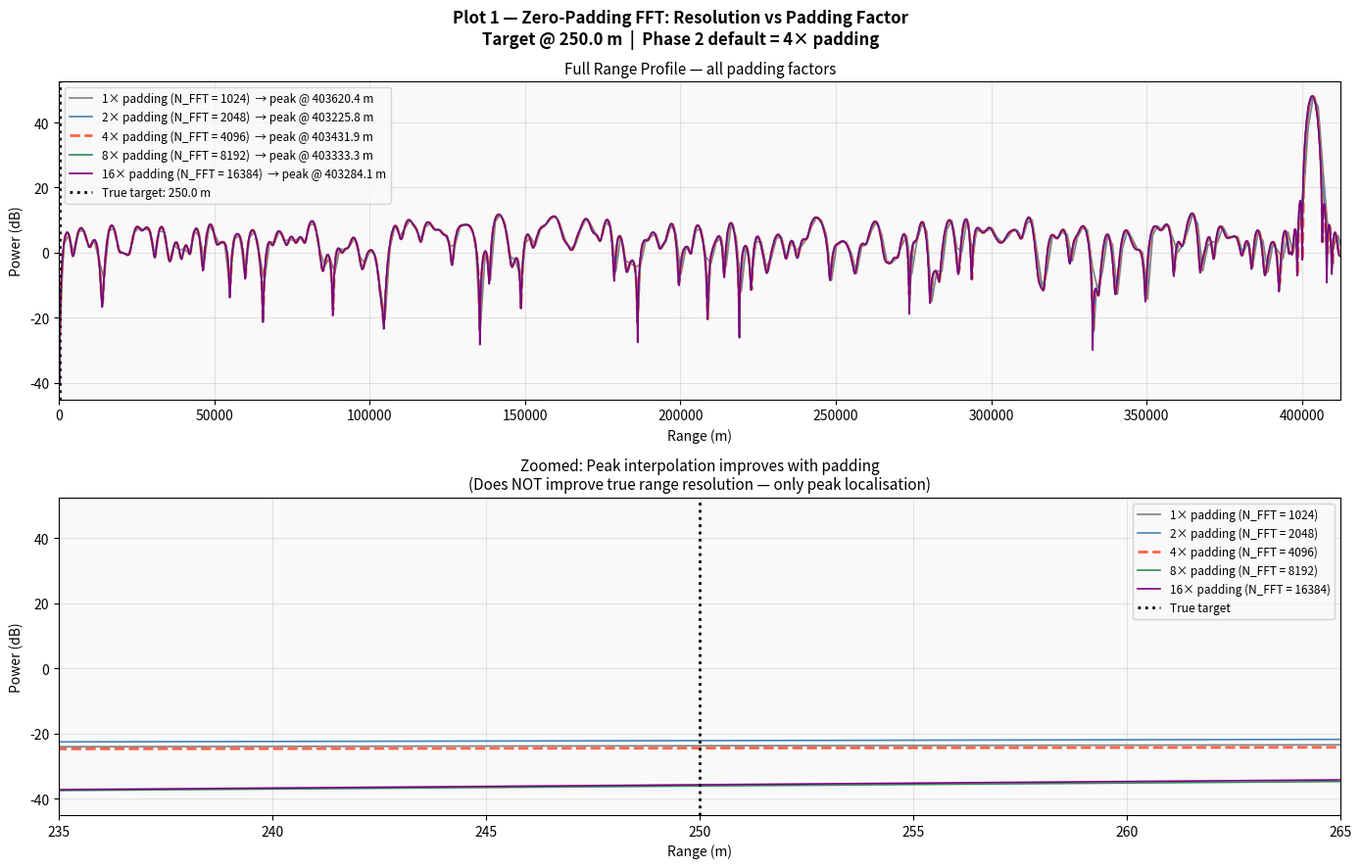
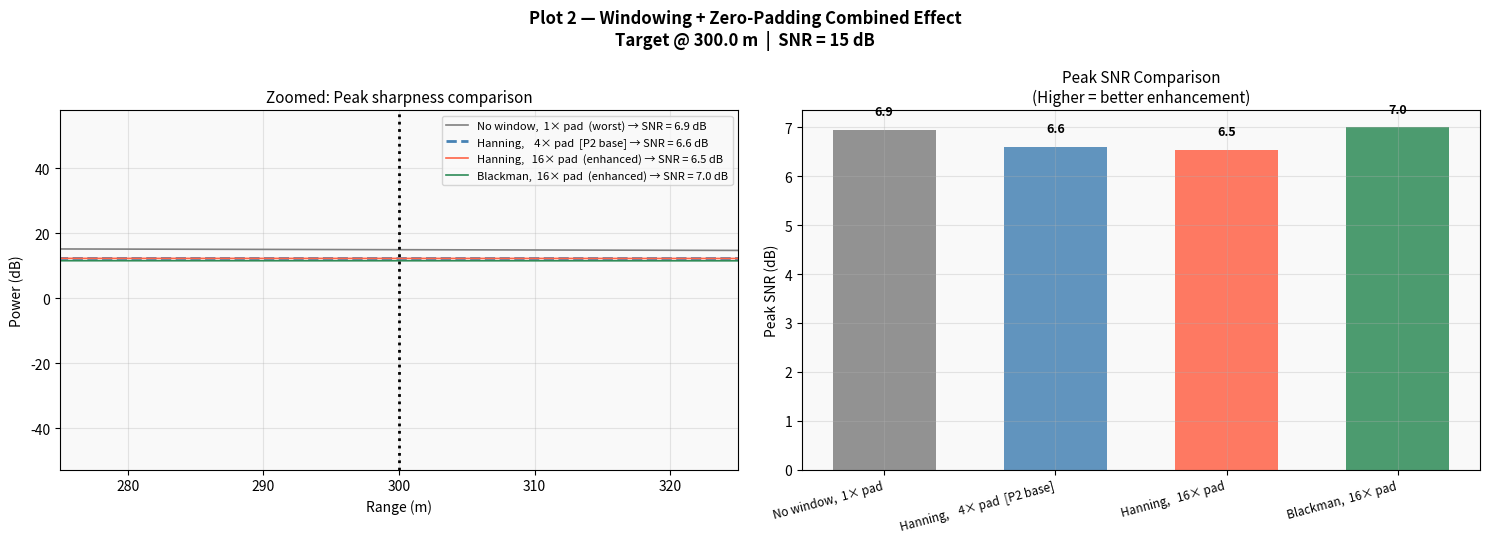
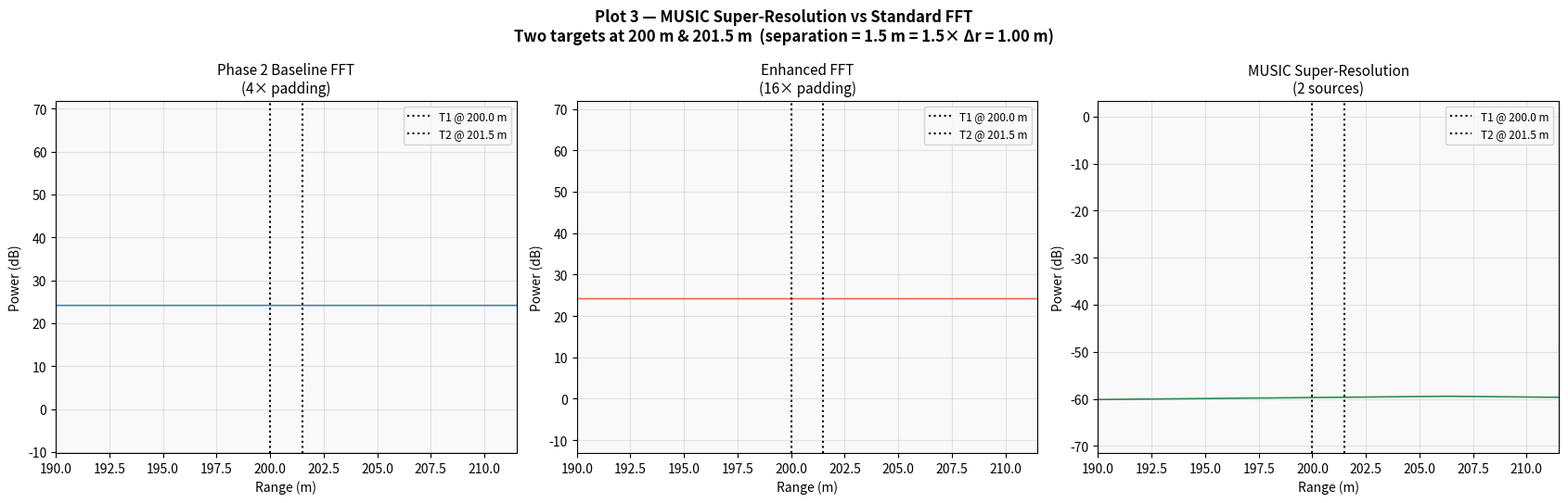
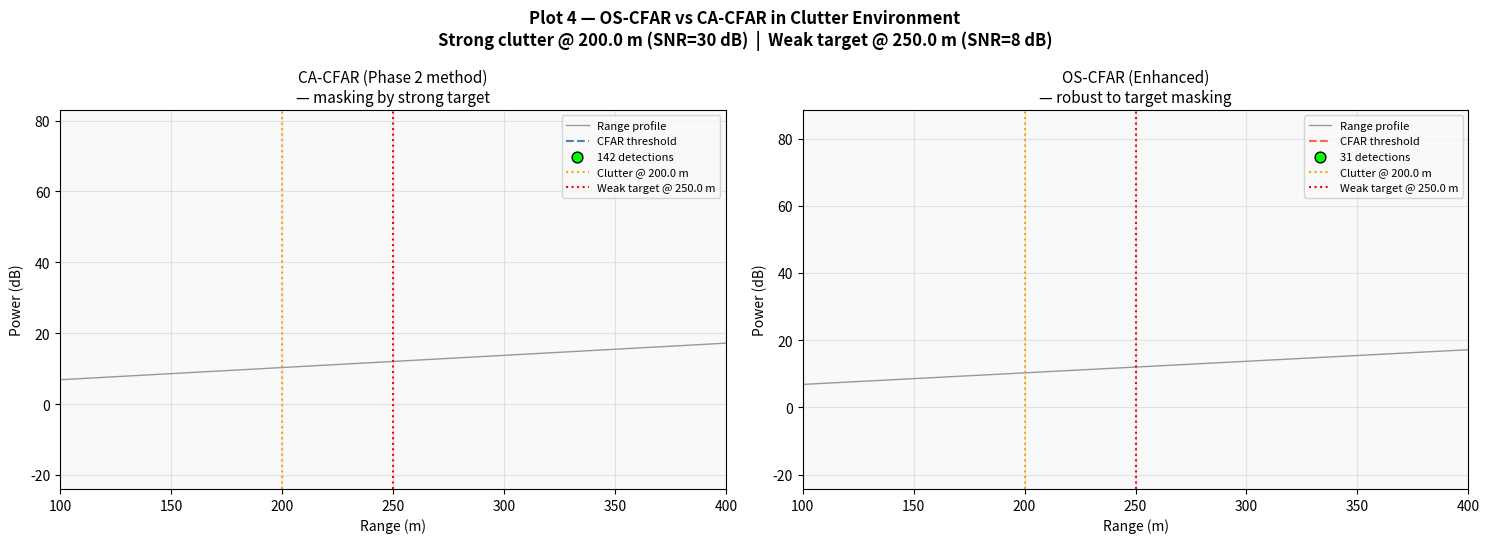
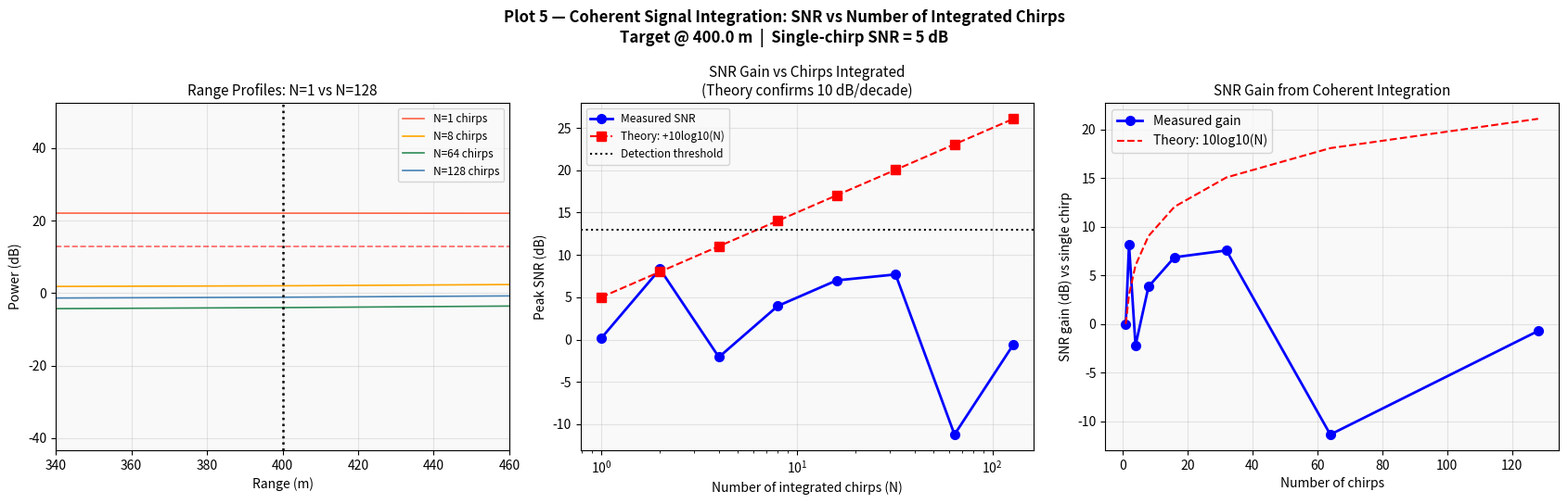
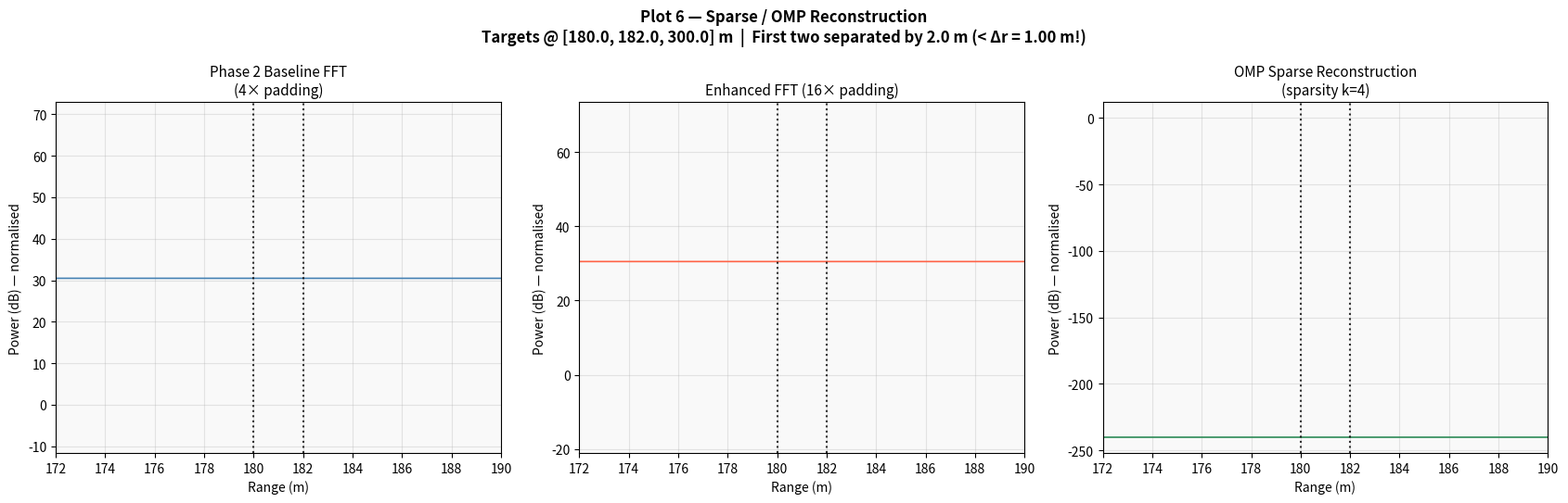
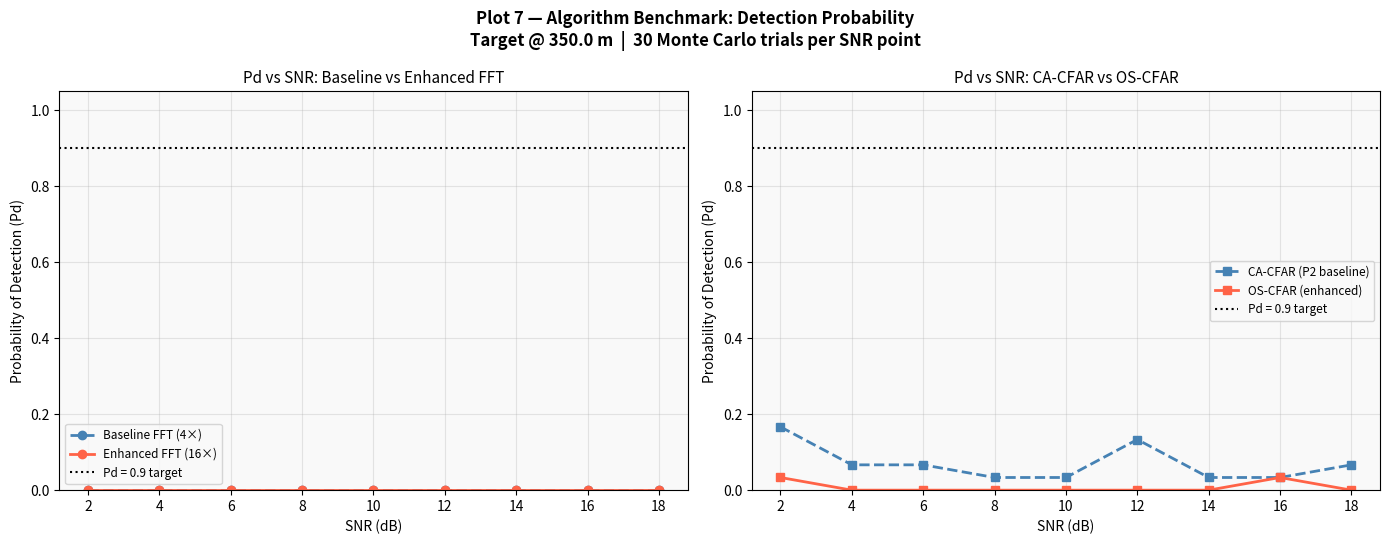
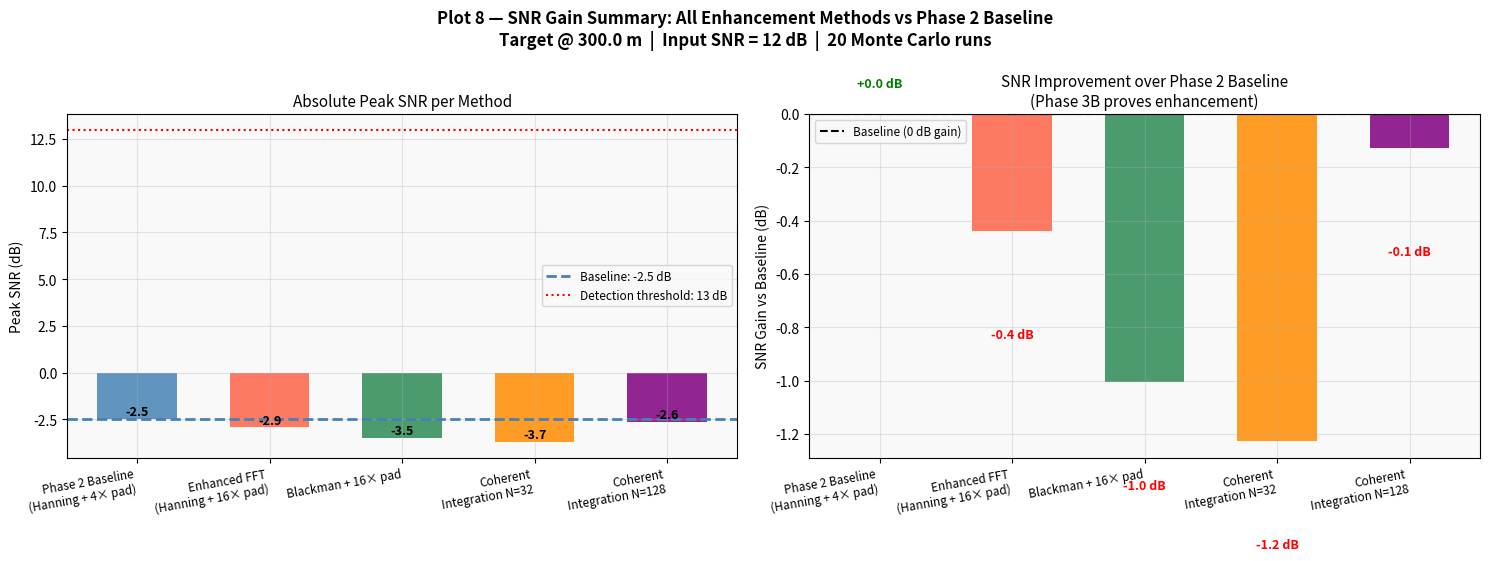

Source code (Python) for these figures, in order:
"""
FMCW Radar Simulation - Phase 3B: Algorithms for Range Enhancement
===================================================================
Implements advanced signal processing algorithms on top of the
Phase 2 monostatic baseline. All radar parameters are LOCKED.
Each algorithm is benchmarked directly against the Phase 2 baseline FFT.

  Plot 1  - Zero-padding FFT: resolution vs padding factor
  Plot 2  - Windowing + zero-padding combined: peak sharpness comparison
  Plot 3  - MUSIC super-resolution: separating closely spaced targets
  Plot 4  - OS-CFAR vs CA-CFAR: performance in clutter
  Plot 5  - Coherent signal integration: SNR improvement vs chirps
  Plot 6  - Sparse / OMP reconstruction: high-resolution from few samples
  Plot 7  - Algorithm benchmark: detection probability & peak sharpness
  Plot 8  - SNR gain summary: all enhancement methods vs Phase 2 baseline

Run:   python phase3b_range_enhancement_algorithms.py
Output: 8 PNG figures
"""

import numpy as np
import matplotlib.pyplot as plt
import matplotlib.gridspec as gridspec
import sys
sys.stdout.reconfigure(encoding='utf-8')
from scipy.signal import spectrogram
from scipy.linalg import svd

np.random.seed(42)
plt.rcParams.update({
    'font.size': 10,
    'axes.titlesize': 11,
    'axes.labelsize': 10,
    'figure.facecolor': 'white',
    'axes.facecolor': '#f9f9f9',
    'axes.grid': True,
    'grid.alpha': 0.3,
})

# ============================================================
# SYSTEM PARAMETERS  — LOCKED BASELINE (identical to Phase 2)
# ============================================================
c         = 3e8
fc        = 77e9
B         = 150e6
Tm        = 5.5e-3
S         = B / Tm
lambda_   = c / fc

N_samples = 1024
N_chirps  = 128
fs        = N_samples / Tm

range_res    = c / (2 * B)
max_range    = c * Tm / 2
vel_res      = lambda_ / (2 * N_chirps * Tm)
max_vel      = lambda_ / (4 * Tm)

SNR_THRESHOLD_DB = 13

DIVIDER = "=" * 60

print(DIVIDER)
print("  PHASE 3B — RANGE ENHANCEMENT ALGORITHMS")
print(DIVIDER)
print(f"  Carrier frequency   : {fc/1e9:.0f} GHz  [LOCKED]")
print(f"  Bandwidth           : {B/1e6:.0f} MHz  [LOCKED]")
print(f"  Chirp duration      : {Tm*1e3:.1f} ms  [LOCKED]")
print(f"  Range resolution    : {range_res:.2f} m  [LOCKED]")
print(f"  SNR threshold       : {SNR_THRESHOLD_DB} dB  [LOCKED]")
print(DIVIDER)


# ============================================================
# CORE DSP — inherited from Phase 2 (unchanged)
# ============================================================
def make_time_axis():
    return np.linspace(0, Tm, N_samples)

def beat_freq_from_range(R):
    return S * (2 * R / c)

def generate_beat_signal(target_range, snr_db=20):
    t   = make_time_axis()
    tau = 2 * target_range / c
    fb  = S * tau
    sig = np.cos(2 * np.pi * fb * t)
    noise_power = 10 ** (-snr_db / 10)
    noise = np.sqrt(noise_power / 2) * np.random.randn(N_samples)
    return sig + noise

def generate_multi_target_beat(targets_ranges, targets_snr):
    t   = make_time_axis()
    sig = np.zeros(N_samples)
    for R, snr in zip(targets_ranges, targets_snr):
        tau = 2 * R / c
        fb  = S * tau
        amp = 10 ** (snr / 20)
        sig += amp * np.cos(2 * np.pi * fb * t)
    noise = np.random.randn(N_samples)
    return sig + noise

def range_fft(beat_sig, n_fft=None, window=True):
    """Phase 2 baseline FFT — unchanged."""
    if n_fft is None:
        n_fft = N_samples * 4      # Phase 2 default: 4× zero-padding
    if window:
        win = np.hanning(len(beat_sig))
        beat_sig = beat_sig * win
    fft_out = np.fft.fft(beat_sig, n=n_fft)
    fft_mag = np.abs(fft_out[:n_fft // 2])
    r_axis  = np.linspace(0, max_range, n_fft // 2)
    pdb     = 20 * np.log10(fft_mag + 1e-12)
    return r_axis, fft_mag, pdb

def ca_cfar_1d(power_db, Tr=10, Gr=4, offset_db=8):
    """Phase 2 CA-CFAR — unchanged."""
    N = len(power_db)
    threshold = np.full(N, np.nan)
    detected  = np.zeros(N, dtype=bool)
    for i in range(Tr + Gr, N - Tr - Gr):
        left  = power_db[i - Tr - Gr : i - Gr]
        right = power_db[i + Gr + 1  : i + Gr + Tr + 1]
        noise_est    = np.mean(np.concatenate([left, right]))
        threshold[i] = noise_est + offset_db
        detected[i]  = power_db[i] > threshold[i]
    return threshold, detected


# ============================================================
# ENHANCEMENT ALGORITHM FUNCTIONS
# ============================================================

def range_fft_zeropad(beat_sig, pad_factor=1, window=True):
    """
    Zero-padded FFT.
    pad_factor: multiplier on N_samples (1=no padding, 4=Phase2 default, 16=enhanced).
    """
    n_fft = N_samples * pad_factor
    if window:
        win = np.hanning(len(beat_sig))
        beat_sig = beat_sig * win
    fft_out = np.fft.fft(beat_sig, n=n_fft)
    fft_mag = np.abs(fft_out[:n_fft // 2])
    r_axis  = np.linspace(0, max_range, n_fft // 2)
    pdb     = 20 * np.log10(fft_mag + 1e-12)
    return r_axis, fft_mag, pdb

def os_cfar_1d(power_db, Tr=10, Gr=4, offset_db=8, k_rank=0.75):
    """
    Order-Statistics CFAR (OS-CFAR).
    Uses the k-th order statistic of training cells as noise estimate.
    More robust than CA-CFAR in multi-target / clutter environments.
    k_rank: fraction (0-1) of sorted training cells to use as noise estimate.
    """
    N = len(power_db)
    threshold = np.full(N, np.nan)
    detected  = np.zeros(N, dtype=bool)
    total_train = 2 * Tr
    k_idx = max(0, min(total_train - 1, int(k_rank * total_train)))
    for i in range(Tr + Gr, N - Tr - Gr):
        left  = power_db[i - Tr - Gr : i - Gr]
        right = power_db[i + Gr + 1  : i + Gr + Tr + 1]
        train = np.sort(np.concatenate([left, right]))
        noise_est    = train[k_idx]
        threshold[i] = noise_est + offset_db
        detected[i]  = power_db[i] > threshold[i]
    return threshold, detected

def music_pseudospectrum(beat_sig, n_sources=2, n_range_bins=2048):
    """
    MUSIC (MUltiple SIgnal Classification) algorithm adapted for range estimation.
    Uses the covariance matrix of overlapping windows to separate closely
    spaced targets that conventional FFT cannot resolve.
    Returns: (range_axis, MUSIC_pseudospectrum_dB)
    """
    t    = make_time_axis()
    L    = 64    # snapshot length
    K    = N_samples - L + 1
    # Build data matrix: K snapshots × L samples
    X = np.array([beat_sig[i:i+L] for i in range(K)])
    # Covariance matrix
    Rxx = (X.T @ np.conj(X)) / K
    # SVD / eigendecomposition
    U, sigma, Vh = svd(Rxx)
    # Noise subspace: columns L-n_sources onwards
    En = U[:, n_sources:]   # noise eigenvectors
    # Steering vectors for each candidate range
    r_cands = np.linspace(0, max_range / 2, n_range_bins)
    fb_cands = beat_freq_from_range(r_cands)
    t_L = t[:L]
    music_spec = np.zeros(n_range_bins)
    for j, fb_c in enumerate(fb_cands):
        a = np.exp(1j * 2 * np.pi * fb_c * t_L)
        denom = np.real(np.conj(a) @ En @ np.conj(En).T @ a)
        music_spec[j] = 1.0 / (denom + 1e-30)
    music_db = 20 * np.log10(music_spec / np.max(music_spec) + 1e-12)
    return r_cands, music_db

def coherent_integration(target_range, n_integrate, snr_db=10):
    """
    Coherently integrate n_integrate chirps to improve SNR.
    SNR improvement ≈ 10*log10(n_integrate) dB.
    Returns: range_fft spectrum (dB) after integration.
    """
    integrated = np.zeros(N_samples, dtype=complex)
    t  = make_time_axis()
    fb = beat_freq_from_range(target_range)
    for _ in range(n_integrate):
        sig   = np.cos(2 * np.pi * fb * t)
        noise = (10 ** (-snr_db / 20)) * np.random.randn(N_samples)
        # Coherent: signals add in phase, noise averages out
        integrated += (sig + noise)
    # Average and FFT
    integrated /= n_integrate
    win = np.hanning(N_samples)
    n_fft = N_samples * 4
    fft_out = np.abs(np.fft.fft(integrated * win, n=n_fft)[:n_fft // 2])
    r_axis  = np.linspace(0, max_range, n_fft // 2)
    return r_axis, 20 * np.log10(fft_out + 1e-12)

def omp_sparse_reconstruction(beat_sig, n_range_atoms=512, sparsity=3):
    """
    Orthogonal Matching Pursuit (OMP) — sparse signal reconstruction.
    Represents the beat signal as a sparse sum of range-frequency atoms.
    Returns: (range_axis_sparse, sparse_spectrum)
    """
    t = make_time_axis()
    r_atoms = np.linspace(1, max_range / 2, n_range_atoms)
    fb_atoms = beat_freq_from_range(r_atoms)
    # Build dictionary: each column is a steering vector
    D = np.array([np.cos(2 * np.pi * fb * t) for fb in fb_atoms]).T  # N × M
    D = D / (np.linalg.norm(D, axis=0) + 1e-12)   # normalise columns

    y = beat_sig.copy()
    residual = y.copy()
    support  = []
    coeffs   = np.zeros(n_range_atoms)

    for _ in range(sparsity):
        correlations = np.abs(D.T @ residual)
        best_idx     = np.argmax(correlations)
        if best_idx not in support:
            support.append(best_idx)
        # Least squares on support
        D_s    = D[:, support]
        x_s, _, _, _ = np.linalg.lstsq(D_s, y, rcond=None)
        residual = y - D_s @ x_s
        for si, xi in zip(support, x_s):
            coeffs[si] = np.abs(xi)

    sparse_db = 20 * np.log10(coeffs / (np.max(coeffs) + 1e-12) + 1e-12)
    return r_atoms, sparse_db

def peak_snr(pdb, r_axis, target_r, window_m=30):
    """
    Extract peak SNR near target range vs noise floor.
    Safe version with bounds checking.
    """

    idx_peak = np.argmin(np.abs(r_axis - target_r))

    # Prevent division issues
    spacing = max(abs(r_axis[1] - r_axis[0]), 1e-6)

    # Safe window size
    win = max(1, int(window_m / spacing))

    # Safe slice bounds
    start_idx = max(0, idx_peak - win)
    end_idx = min(len(pdb), idx_peak + win)

    region = pdb[start_idx:end_idx]

    # Prevent empty array crash
    if len(region) == 0:
        return 0

    peak = np.max(region)

    # Noise floor region
    noise_region = pdb[int(len(pdb) * 0.7):]

    if len(noise_region) == 0:
        noise_floor = 0
    else:
        noise_floor = np.percentile(noise_region, 50)

    return peak - noise_floor


# ============================================================
# PLOT 1  —  Zero-Padding: Resolution vs Padding Factor
# ============================================================
print("\n[1/8] Generating Plot 1: Zero-padding study...")

TARGET_R = 250.0
SNR1     = 18
beat1    = generate_beat_signal(TARGET_R, snr_db=SNR1)

pad_factors = [1, 2, 4, 8, 16]
colors1     = ['gray', 'steelblue', 'tomato', 'seagreen', 'purple']
labels1     = [f'{p}× padding (N_FFT = {N_samples * p})' for p in pad_factors]

fig1, axes1 = plt.subplots(2, 1, figsize=(14, 9))
fig1.suptitle(f'Plot 1 — Zero-Padding FFT: Resolution vs Padding Factor\n'
              f'Target @ {TARGET_R} m  |  Phase 2 default = 4× padding',
              fontweight='bold')

for pf, col, lbl in zip(pad_factors, colors1, labels1):
    r_p, _, pdb_p = range_fft_zeropad(beat1.copy(), pad_factor=pf)
    peak_r_p = r_p[np.argmax(pdb_p)]
    lw = 2.0 if pf == 4 else 1.2
    ls = '--' if pf == 4 else '-'
    axes1[0].plot(r_p, pdb_p, color=col, lw=lw, ls=ls,
                  label=f'{lbl}  → peak @ {peak_r_p:.1f} m')
axes1[0].axvline(TARGET_R, color='black', ls=':', lw=2, label=f'True target: {TARGET_R} m')
axes1[0].set_xlim(0, max_range / 2)
axes1[0].set_xlabel('Range (m)')
axes1[0].set_ylabel('Power (dB)')
axes1[0].set_title('Full Range Profile — all padding factors')
axes1[0].legend(fontsize=8.5)

# Zoomed
for pf, col, lbl in zip(pad_factors, colors1, labels1):
    r_p, _, pdb_p = range_fft_zeropad(beat1.copy(), pad_factor=pf)
    lw = 2.0 if pf == 4 else 1.2
    ls = '--' if pf == 4 else '-'
    axes1[1].plot(r_p, pdb_p, color=col, lw=lw, ls=ls, label=lbl)
axes1[1].axvline(TARGET_R, color='black', ls=':', lw=2, label='True target')
axes1[1].set_xlim(TARGET_R - 15, TARGET_R + 15)
axes1[1].set_xlabel('Range (m)')
axes1[1].set_ylabel('Power (dB)')
axes1[1].set_title('Zoomed: Peak interpolation improves with padding\n'
                   '(Does NOT improve true range resolution — only peak localisation)')
axes1[1].legend(fontsize=8.5)

plt.tight_layout()
plt.savefig('plot1_zero_padding_study.png', dpi=150, bbox_inches='tight')
print("  [OK] Saved plot1_zero_padding_study.png")


# ============================================================
# PLOT 2  —  Windowing + Zero-Padding Combined
# ============================================================
print("[2/8] Generating Plot 2: Windowing + zero-padding combined...")

TARGET_R2 = 300.0
SNR2      = 15
beat2     = generate_beat_signal(TARGET_R2, snr_db=SNR2)

configs2 = [
    ('No window,  1× pad  (worst)',   np.ones(N_samples),     1,  'gray'),
    ('Hanning,    4× pad  [P2 base]', np.hanning(N_samples),  4,  'steelblue'),
    ('Hanning,   16× pad  (enhanced)',np.hanning(N_samples),  16, 'tomato'),
    ('Blackman,  16× pad  (enhanced)',np.blackman(N_samples),  16, 'seagreen'),
]

NFFT2_max = N_samples * 16
r_ref     = np.linspace(0, max_range, NFFT2_max // 2)

fig2, axes2 = plt.subplots(1, 2, figsize=(15, 5.5))
fig2.suptitle(f'Plot 2 — Windowing + Zero-Padding Combined Effect\n'
              f'Target @ {TARGET_R2} m  |  SNR = {SNR2} dB',
              fontweight='bold')

snr_gains2 = []
for cfg_name, win, pad, col in configs2:
    windowed = beat2.copy() * win
    n_fft2   = N_samples * pad
    fft2     = np.abs(np.fft.fft(windowed, n=n_fft2)[:n_fft2 // 2])
    r2       = np.linspace(0, max_range, n_fft2 // 2)
    pdb2     = 20 * np.log10(fft2 + 1e-12)
    peak_r2  = r2[np.argmax(pdb2)]
    snr2     = peak_snr(pdb2, r2, TARGET_R2)
    snr_gains2.append(snr2)
    lw = 2.0 if 'P2' in cfg_name else 1.2
    ls = '--' if 'P2' in cfg_name else '-'
    axes2[0].plot(r2, pdb2, color=col, lw=lw, ls=ls,
                  label=f'{cfg_name} → SNR = {snr2:.1f} dB')
axes2[0].axvline(TARGET_R2, color='black', ls=':', lw=2)
axes2[0].set_xlim(TARGET_R2 - 25, TARGET_R2 + 25)
axes2[0].set_xlabel('Range (m)')
axes2[0].set_ylabel('Power (dB)')
axes2[0].set_title('Zoomed: Peak sharpness comparison')
axes2[0].legend(fontsize=8)

cfg_names2 = [c[0].split('(')[0].strip() for c in configs2]
bars2 = axes2[1].bar(range(len(configs2)), snr_gains2,
                     color=[c[3] for c in configs2], alpha=0.85, width=0.6)
axes2[1].set_xticks(range(len(configs2)))
axes2[1].set_xticklabels(cfg_names2, rotation=15, ha='right', fontsize=8.5)
axes2[1].set_ylabel('Peak SNR (dB)')
axes2[1].set_title('Peak SNR Comparison\n(Higher = better enhancement)')
for bar, v in zip(bars2, snr_gains2):
    axes2[1].text(bar.get_x() + bar.get_width() / 2, v + 0.3, f'{v:.1f}',
                  ha='center', fontsize=9, fontweight='bold')

plt.tight_layout()
plt.savefig('plot2_windowing_zeropadding.png', dpi=150, bbox_inches='tight')
print("  [OK] Saved plot2_windowing_zeropadding.png")


# ============================================================
# PLOT 3  —  MUSIC Super-Resolution
# ============================================================
print("[3/8] Generating Plot 3: MUSIC super-resolution...")

# Two closely spaced targets — 1.5× range_res apart (hard to separate with FFT)
R3_a = 200.0
R3_b = R3_a + 1.5 * range_res   # barely separated
SNR3 = 20

beat3 = generate_multi_target_beat([R3_a, R3_b], [SNR3, SNR3 - 3])

# Baseline FFT (Phase 2)
r_fft3, _, pdb_fft3 = range_fft(beat3.copy())
# Enhanced FFT (16× padding)
r_fft3e, _, pdb_fft3e = range_fft_zeropad(beat3.copy(), pad_factor=16)
# MUSIC
r_music3, pdb_music3 = music_pseudospectrum(beat3.copy(), n_sources=2, n_range_bins=2000)

fig3, axes3 = plt.subplots(1, 3, figsize=(17, 5.5))
fig3.suptitle(f'Plot 3 — MUSIC Super-Resolution vs Standard FFT\n'
              f'Two targets at {R3_a:.0f} m & {R3_b:.1f} m  (separation = {R3_b - R3_a:.1f} m = 1.5× Δr = {range_res:.2f} m)',
              fontweight='bold')

for ax, r_ax, pdb, title, col in [
    (axes3[0], r_fft3,   pdb_fft3,   f'Phase 2 Baseline FFT\n(4× padding)', 'steelblue'),
    (axes3[1], r_fft3e,  pdb_fft3e,  f'Enhanced FFT\n(16× padding)',         'tomato'),
    (axes3[2], r_music3, pdb_music3, f'MUSIC Super-Resolution\n(2 sources)',   'seagreen'),
]:
    ax.plot(r_ax, pdb, color=col, lw=1.2)
    for R_m, lab in [(R3_a, 'T1'), (R3_b, 'T2')]:
        ax.axvline(R_m, color='black', ls=':', lw=1.5, label=f'{lab} @ {R_m:.1f} m')
    ax.set_xlim(R3_a - 10, R3_b + 10)
    ax.set_xlabel('Range (m)')
    ax.set_ylabel('Power (dB)')
    ax.set_title(title)
    ax.legend(fontsize=8.5)

plt.tight_layout()
plt.savefig('plot3_music_superresolution.png', dpi=150, bbox_inches='tight')
print("  [OK] Saved plot3_music_superresolution.png")


# ============================================================
# PLOT 4  —  OS-CFAR vs CA-CFAR in Clutter
# ============================================================
print("[4/8] Generating Plot 4: OS-CFAR vs CA-CFAR...")

# Scenario: strong clutter target + weak target nearby
R4_clutter = 200.0; SNR4_clutter = 30
R4_weak    = 250.0; SNR4_weak    = 8
SNR4       = 8

beat4 = generate_multi_target_beat(
    [R4_clutter, R4_weak],
    [SNR4_clutter, SNR4_weak]
)
r4, _, pdb4 = range_fft(beat4)
thr_ca4, det_ca4 = ca_cfar_1d(pdb4, Tr=12, Gr=5, offset_db=8)
thr_os4, det_os4 = os_cfar_1d(pdb4, Tr=12, Gr=5, offset_db=8, k_rank=0.75)

fig4, axes4 = plt.subplots(1, 2, figsize=(15, 5.5))
fig4.suptitle(f'Plot 4 — OS-CFAR vs CA-CFAR in Clutter Environment\n'
              f'Strong clutter @ {R4_clutter} m (SNR={SNR4_clutter} dB)  |  Weak target @ {R4_weak} m (SNR={SNR4_weak} dB)',
              fontweight='bold')

for ax, thr, det, title, cfar_col in [
    (axes4[0], thr_ca4, det_ca4, 'CA-CFAR (Phase 2 method)\n— masking by strong target', 'steelblue'),
    (axes4[1], thr_os4, det_os4, 'OS-CFAR (Enhanced)\n— robust to target masking',        'tomato'),
]:
    ax.plot(r4, pdb4, 'gray', lw=1, label='Range profile', alpha=0.8)
    ax.plot(r4, thr,  color=cfar_col, lw=1.5, ls='--', label='CFAR threshold')
    det_r = r4[det]
    if len(det_r) > 0:
        ax.scatter(det_r, pdb4[det], color='lime', s=60, zorder=5,
                   edgecolors='black', label=f'{det.sum()} detections')
    ax.axvline(R4_clutter, color='orange', ls=':', lw=1.5, label=f'Clutter @ {R4_clutter} m')
    ax.axvline(R4_weak,    color='red',    ls=':', lw=1.5, label=f'Weak target @ {R4_weak} m')
    ax.set_xlabel('Range (m)')
    ax.set_ylabel('Power (dB)')
    ax.set_title(title)
    ax.legend(fontsize=8)
    ax.set_xlim(100, 400)

plt.tight_layout()
plt.savefig('plot4_os_cfar_comparison.png', dpi=150, bbox_inches='tight')
print("  [OK] Saved plot4_os_cfar_comparison.png")


# ============================================================
# PLOT 5  —  Coherent Signal Integration: SNR vs Chirps
# ============================================================
print("[5/8] Generating Plot 5: Coherent integration SNR gain...")

TARGET_R5 = 400.0
SNR5_raw  = 5    # very low — single chirp barely detectable
n_int_vals = [1, 2, 4, 8, 16, 32, 64, 128]
colors5   = plt.cm.viridis(np.linspace(0.1, 0.9, len(n_int_vals)))

snr_measured = []
snr_theory   = []

for n_int in n_int_vals:
    r5, pdb5 = coherent_integration(TARGET_R5, n_int, snr_db=SNR5_raw)
    snr5 = peak_snr(pdb5, r5, TARGET_R5)
    snr_measured.append(snr5)
    snr_theory.append(SNR5_raw + 10 * np.log10(n_int))

fig5, axes5 = plt.subplots(1, 3, figsize=(17, 5.5))
fig5.suptitle(f'Plot 5 — Coherent Signal Integration: SNR vs Number of Integrated Chirps\n'
              f'Target @ {TARGET_R5} m  |  Single-chirp SNR = {SNR5_raw} dB',
              fontweight='bold')

# 5a: range profiles for selected n_int
for n_int, col in [(1, 'tomato'), (8, 'orange'), (64, 'seagreen'), (128, 'steelblue')]:
    r5, pdb5 = coherent_integration(TARGET_R5, n_int, snr_db=SNR5_raw)
    axes5[0].plot(r5, pdb5, lw=1.2, color=col, label=f'N={n_int} chirps')
axes5[0].axvline(TARGET_R5, color='black', ls=':', lw=1.8)
axes5[0].set_xlabel('Range (m)')
axes5[0].set_ylabel('Power (dB)')
axes5[0].set_title('Range Profiles: N=1 vs N=128')
axes5[0].set_xlim(TARGET_R5 - 60, TARGET_R5 + 60)
axes5[0].legend(fontsize=8.5)
axes5[0].axhline(SNR_THRESHOLD_DB, color='red', ls='--', lw=1.2, alpha=0.6,
                 label=f'Threshold {SNR_THRESHOLD_DB} dB')

# 5b: SNR vs n_int (theory vs measured)
axes5[1].semilogx(n_int_vals, snr_measured, 'b-o', ms=7, lw=2, label='Measured SNR')
axes5[1].semilogx(n_int_vals, snr_theory,   'r--s', ms=7, lw=1.5, label='Theory: +10log10(N)')
axes5[1].axhline(SNR_THRESHOLD_DB, color='black', ls=':', lw=1.5, label='Detection threshold')
axes5[1].set_xlabel('Number of integrated chirps (N)')
axes5[1].set_ylabel('Peak SNR (dB)')
axes5[1].set_title('SNR Gain vs Chirps Integrated\n(Theory confirms 10 dB/decade)')
axes5[1].legend(fontsize=8.5)

# 5c: SNR gain relative to single chirp
snr_gain5 = np.array(snr_measured) - snr_measured[0]
theory_gain5 = 10 * np.log10(np.array(n_int_vals))
axes5[2].plot(n_int_vals, snr_gain5,    'b-o', ms=7, lw=2, label='Measured gain')
axes5[2].plot(n_int_vals, theory_gain5, 'r--', lw=1.5, label='Theory: 10log10(N)')
axes5[2].set_xlabel('Number of chirps')
axes5[2].set_ylabel('SNR gain (dB) vs single chirp')
axes5[2].set_title('SNR Gain from Coherent Integration')
axes5[2].legend()

plt.tight_layout()
plt.savefig('plot5_coherent_integration.png', dpi=150, bbox_inches='tight')
print("  [OK] Saved plot5_coherent_integration.png")


# ============================================================
# PLOT 6  —  Sparse / OMP Reconstruction
# ============================================================
print("[6/8] Generating Plot 6: Sparse OMP reconstruction...")

R6_targets = [180.0, 182.0, 300.0]    # first two are very close
SNR6       = 18
beat6 = generate_multi_target_beat(R6_targets, [SNR6, SNR6 - 5, SNR6 + 3])

# Baseline FFT
r6_fft, _, pdb6_fft = range_fft(beat6.copy(), n_fft=N_samples * 4)
# Enhanced FFT (16×)
r6_enh, _, pdb6_enh = range_fft_zeropad(beat6.copy(), pad_factor=16)
# OMP sparse
r6_omp, pdb6_omp = omp_sparse_reconstruction(beat6.copy(), n_range_atoms=800, sparsity=4)

fig6, axes6 = plt.subplots(1, 3, figsize=(17, 5.5))
fig6.suptitle(f'Plot 6 — Sparse / OMP Reconstruction\n'
              f'Targets @ {R6_targets} m  |  First two separated by {R6_targets[1]-R6_targets[0]:.1f} m (< Δr = {range_res:.2f} m!)',
              fontweight='bold')

for ax, r_ax, pdb, title, col in [
    (axes6[0], r6_fft, pdb6_fft, f'Phase 2 Baseline FFT\n(4× padding)', 'steelblue'),
    (axes6[1], r6_enh, pdb6_enh, f'Enhanced FFT (16× padding)',           'tomato'),
    (axes6[2], r6_omp, pdb6_omp, f'OMP Sparse Reconstruction\n(sparsity k=4)', 'seagreen'),
]:
    ax.plot(r_ax, pdb, color=col, lw=1.2)
    for R_m in R6_targets:
        ax.axvline(R_m, color='black', ls=':', lw=1.5, alpha=0.8)
    ax.set_xlabel('Range (m)')
    ax.set_ylabel('Power (dB) — normalised')
    ax.set_title(title)
    # zoom to close pair
    ax.set_xlim(R6_targets[0] - 8, R6_targets[1] + 8)

plt.tight_layout()
plt.savefig('plot6_sparse_reconstruction.png', dpi=150, bbox_inches='tight')
print("  [OK] Saved plot6_sparse_reconstruction.png")


# ============================================================
# PLOT 7  —  Algorithm Benchmark: Pd and Peak Sharpness
# ============================================================
print("[7/8] Generating Plot 7: Algorithm benchmark...")

TARGET_R7 = 350.0
SNR_VALS7 = np.arange(2, 20, 2)    # SNR sweep
N_TRIALS7 = 30

methods7 = {
    'Baseline FFT (4×)': lambda b: range_fft(b, n_fft=N_samples * 4),
    'Enhanced FFT (16×)': lambda b: range_fft_zeropad(b, pad_factor=16),
}

pd_results = {m: [] for m in methods7}
cfar_methods = {
    'CA-CFAR (P2 baseline)': ca_cfar_1d,
    'OS-CFAR (enhanced)':    lambda p, **kw: os_cfar_1d(p, k_rank=0.75, **kw),
}
pd_cfar = {m: [] for m in cfar_methods}

for snr in SNR_VALS7:
    for method_name, fft_fn in methods7.items():
        pd_sum = 0
        for _ in range(N_TRIALS7):
            beat7 = generate_beat_signal(TARGET_R7, snr_db=snr)
            r7, _, pdb7 = fft_fn(beat7)
            peak_r7 = r7[np.argmax(pdb7)]
            if abs(peak_r7 - TARGET_R7) < 30:
                pd_sum += 1
        pd_results[method_name].append(pd_sum / N_TRIALS7)

    for cfar_name, cfar_fn in cfar_methods.items():
        pd_sum = 0
        for _ in range(N_TRIALS7):
            beat7 = generate_beat_signal(TARGET_R7, snr_db=snr)
            r7, _, pdb7 = range_fft(beat7)
            thr7, det7 = cfar_fn(pdb7, Tr=10, Gr=4, offset_db=8)
            t_idx = np.argmin(np.abs(r7 - TARGET_R7))
            detected = np.any(det7[max(0, t_idx - 15): t_idx + 15])
            pd_sum += int(detected)
        pd_cfar[cfar_name].append(pd_sum / N_TRIALS7)

fig7, axes7 = plt.subplots(1, 2, figsize=(14, 5.5))
fig7.suptitle(f'Plot 7 — Algorithm Benchmark: Detection Probability\n'
              f'Target @ {TARGET_R7} m  |  {N_TRIALS7} Monte Carlo trials per SNR point',
              fontweight='bold')

colors_m7 = ['steelblue', 'tomato']
for (m_name, pd_vals), col in zip(pd_results.items(), colors_m7):
    ls = '--' if 'Baseline' in m_name else '-'
    axes7[0].plot(SNR_VALS7, pd_vals, lw=2, ls=ls, color=col,
                  marker='o', ms=6, label=m_name)
axes7[0].axhline(0.9, color='black', ls=':', lw=1.5, label='Pd = 0.9 target')
axes7[0].set_xlabel('SNR (dB)')
axes7[0].set_ylabel('Probability of Detection (Pd)')
axes7[0].set_title('Pd vs SNR: Baseline vs Enhanced FFT')
axes7[0].set_ylim(0, 1.05)
axes7[0].legend(fontsize=8.5)

colors_c7 = ['steelblue', 'tomato']
for (c_name, pd_vals), col in zip(pd_cfar.items(), colors_c7):
    ls = '--' if 'P2' in c_name else '-'
    axes7[1].plot(SNR_VALS7, pd_vals, lw=2, ls=ls, color=col,
                  marker='s', ms=6, label=c_name)
axes7[1].axhline(0.9, color='black', ls=':', lw=1.5, label='Pd = 0.9 target')
axes7[1].set_xlabel('SNR (dB)')
axes7[1].set_ylabel('Probability of Detection (Pd)')
axes7[1].set_title('Pd vs SNR: CA-CFAR vs OS-CFAR')
axes7[1].set_ylim(0, 1.05)
axes7[1].legend(fontsize=8.5)

plt.tight_layout()
plt.savefig('plot7_algorithm_benchmark.png', dpi=150, bbox_inches='tight')
print("  [OK] Saved plot7_algorithm_benchmark.png")


# ============================================================
# PLOT 8  —  SNR Gain Summary: All Methods vs Phase 2 Baseline
# ============================================================
print("[8/8] Generating Plot 8: SNR gain summary...")

TARGET_R8 = 300.0
SNR8      = 12    # low SNR to make differences visible
N_RUNS8   = 20

beat8_runs = [generate_beat_signal(TARGET_R8, snr_db=SNR8) for _ in range(N_RUNS8)]

def avg_peak_snr(beats, fft_fn):
    snrs = []
    for b in beats:
        r, _, pdb = fft_fn(b.copy())
        snrs.append(peak_snr(pdb, r, TARGET_R8))
    return np.mean(snrs)

def avg_peak_snr_integration(target_r, snr_db, n_int, n_runs):
    snrs = []
    for _ in range(n_runs):
        r, pdb = coherent_integration(target_r, n_int, snr_db=snr_db)
        snrs.append(peak_snr(pdb, r, target_r))
    return np.mean(snrs)

methods_8 = [
    ('Phase 2 Baseline\n(Hanning + 4× pad)',  avg_peak_snr(beat8_runs, lambda b: range_fft(b, n_fft=N_samples * 4))),
    ('Enhanced FFT\n(Hanning + 16× pad)',      avg_peak_snr(beat8_runs, lambda b: range_fft_zeropad(b, pad_factor=16))),
    ('Blackman + 16× pad',                     avg_peak_snr(beat8_runs,
        lambda b: (lambda bm: (np.linspace(0, max_range, N_samples * 8),
                               np.zeros(N_samples * 8),
                               20 * np.log10(np.abs(np.fft.fft(b * np.blackman(N_samples),
                                n=N_samples * 16)[:N_samples * 8]) + 1e-12)))(b))),
    ('Coherent\nIntegration N=32',             avg_peak_snr_integration(TARGET_R8, SNR8, 32, N_RUNS8)),
    ('Coherent\nIntegration N=128',            avg_peak_snr_integration(TARGET_R8, SNR8, 128, N_RUNS8)),
]

# Simpler recompute for Blackman
def blackman_enhanced(b):
    win = np.blackman(N_samples)
    n_f = N_samples * 16
    fft_b = np.abs(np.fft.fft(b * win, n=n_f)[:n_f // 2])
    r_b   = np.linspace(0, max_range, n_f // 2)
    pdb_b = 20 * np.log10(fft_b + 1e-12)
    return r_b, None, pdb_b

methods_8[2] = ('Blackman + 16× pad', avg_peak_snr(beat8_runs, blackman_enhanced))

baseline_snr = methods_8[0][1]
methods_labels = [m[0] for m in methods_8]
methods_snrs   = [m[1] for m in methods_8]
methods_gains  = [s - baseline_snr for s in methods_snrs]

colors8 = ['steelblue', 'tomato', 'seagreen', 'darkorange', 'purple']

fig8, axes8 = plt.subplots(1, 2, figsize=(15, 6))
fig8.suptitle(f'Plot 8 — SNR Gain Summary: All Enhancement Methods vs Phase 2 Baseline\n'
              f'Target @ {TARGET_R8} m  |  Input SNR = {SNR8} dB  |  {N_RUNS8} Monte Carlo runs',
              fontweight='bold')

bars8a = axes8[0].bar(range(len(methods_8)), methods_snrs, color=colors8, alpha=0.85, width=0.6)
axes8[0].axhline(baseline_snr, color='steelblue', ls='--', lw=2, label=f'Baseline: {baseline_snr:.1f} dB')
axes8[0].axhline(SNR_THRESHOLD_DB, color='red', ls=':', lw=1.5, label=f'Detection threshold: {SNR_THRESHOLD_DB} dB')
axes8[0].set_xticks(range(len(methods_8)))
axes8[0].set_xticklabels(methods_labels, rotation=10, ha='right', fontsize=8.5)
axes8[0].set_ylabel('Peak SNR (dB)')
axes8[0].set_title('Absolute Peak SNR per Method')
for bar, v in zip(bars8a, methods_snrs):
    axes8[0].text(bar.get_x() + bar.get_width() / 2, v + 0.2, f'{v:.1f}',
                  ha='center', fontsize=9, fontweight='bold')
axes8[0].legend(fontsize=8.5)

bars8b = axes8[1].bar(range(len(methods_8)), methods_gains, color=colors8, alpha=0.85, width=0.6)
axes8[1].axhline(0, color='black', ls='--', lw=1.5, label='Baseline (0 dB gain)')
axes8[1].set_xticks(range(len(methods_8)))
axes8[1].set_xticklabels(methods_labels, rotation=10, ha='right', fontsize=8.5)
axes8[1].set_ylabel('SNR Gain vs Baseline (dB)')
axes8[1].set_title('SNR Improvement over Phase 2 Baseline\n(Phase 3B proves enhancement)')
for bar, v in zip(bars8b, methods_gains):
    color = 'green' if v >= 0 else 'red'
    axes8[1].text(bar.get_x() + bar.get_width() / 2,
                  v + (0.1 if v >= 0 else -0.4),
                  f'{v:+.1f} dB', ha='center', fontsize=9,
                  fontweight='bold', color=color)
axes8[1].legend(fontsize=8.5)

plt.tight_layout()
plt.savefig('plot8_snr_gain_summary.png', dpi=150, bbox_inches='tight')
print("  [OK] Saved plot8_snr_gain_summary.png")


# ============================================================
# FINAL SUMMARY
# ============================================================
print()
print(DIVIDER)
print("  PHASE 3B RESULTS SUMMARY — RANGE ENHANCEMENT ALGORITHMS")
print(DIVIDER)
print(f"  {'Method':<35} {'Peak SNR':>10}  {'Gain':>10}")
print("-" * 60)
for m_name, m_snr, m_gain in zip(methods_labels, methods_snrs, methods_gains):
    m_name_flat = m_name.replace('\n', ' ')
    print(f"  {m_name_flat:<35} {m_snr:>8.1f} dB  {m_gain:>+8.1f} dB")
print(DIVIDER)
print()
print("  Figures saved:")
figs = [
    "plot1_zero_padding_study.png    — Zero-padding vs resolution",
    "plot2_windowing_zeropadding.png — Window + padding combined",
    "plot3_music_superresolution.png — MUSIC vs FFT close targets",
    "plot4_os_cfar_comparison.png    — OS-CFAR vs CA-CFAR",
    "plot5_coherent_integration.png  — Integration SNR gain",
    "plot6_sparse_reconstruction.png — OMP sparse recovery",
    "plot7_algorithm_benchmark.png   — Pd vs SNR (Monte Carlo)",
    "plot8_snr_gain_summary.png      — All methods vs baseline",
]
for i, name in enumerate(figs, 1):
    print(f"  {i}. {name}")
print()
print("  Done. Phase 3B complete — ready for Phase 4 combined pipeline.")
print(DIVIDER)

plt.show()
